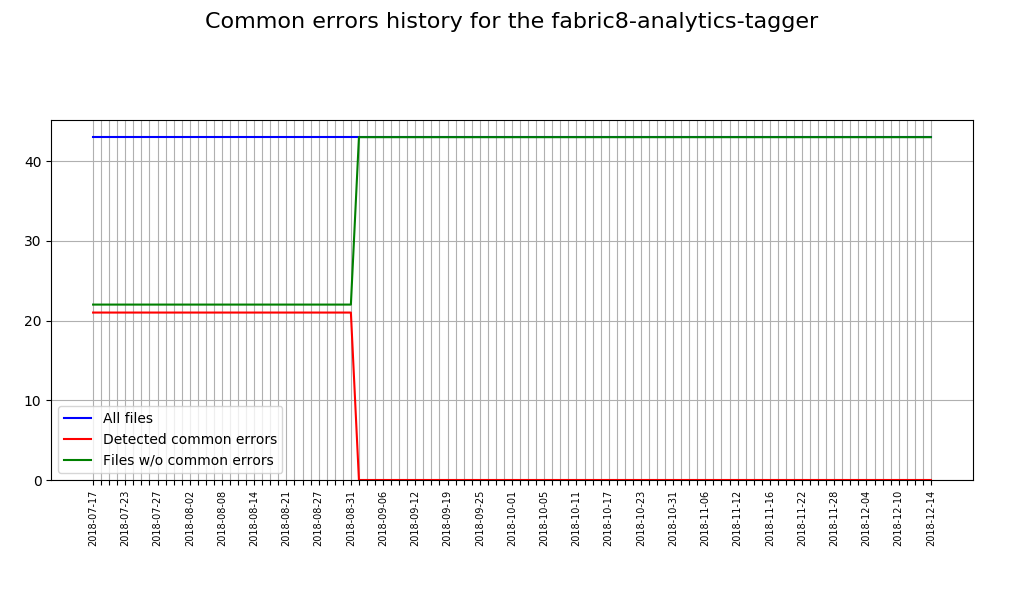

The file beside this chart, header and first rows:
Date, Total sources, Sources with issues, Correct sources
2018-07-17, 43, 21, 22
2018-07-18, 43, 21, 22
2018-07-19, 43, 21, 22
2018-07-20, 43, 21, 22
2018-07-23, 43, 21, 22
2018-07-24, 43, 21, 22
2018-07-25, 43, 21, 22
2018-07-26, 43, 21, 22
2018-07-27, 43, 21, 22
2018-07-30, 43, 21, 22
2018-07-31, 43, 21, 22
2018-08-01, 43, 21, 22
2018-08-02, 43, 21, 22
2018-08-03, 43, 21, 22
2018-08-06, 43, 21, 22
2018-08-07, 43, 21, 22
2018-08-08, 43, 21, 22
2018-08-09, 43, 21, 22
2018-08-10, 43, 21, 22
2018-08-13, 43, 21, 22
2018-08-14, 43, 21, 22
2018-08-15, 43, 21, 22
2018-08-17, 43, 21, 22
2018-08-20, 43, 21, 22
2018-08-21, 43, 21, 22
2018-08-22, 43, 21, 22
2018-08-22, 43, 21, 22
2018-08-23, 43, 21, 22
2018-08-24, 43, 21, 22
2018-08-27, 43, 21, 22
2018-08-28, 43, 21, 22
2018-08-29, 43, 21, 22
2018-08-30, 43, 21, 22
2018-08-31, 43, 21, 22
2018-09-03, 43, 0, 43
2018-09-04, 43, 0, 43
2018-09-05, 43, 0, 43
2018-09-06, 43, 0, 43
2018-09-06, 43, 0, 43
2018-09-07, 43, 0, 43
2018-09-10, 43, 0, 43
2018-09-11, 43, 0, 43
2018-09-12, 43, 0, 43
2018-09-13, 43, 0, 43
2018-09-14, 43, 0, 43
2018-09-17, 43, 0, 43
2018-09-19, 43, 0, 43
2018-09-20, 43, 0, 43
2018-09-21, 43, 0, 43
2018-09-21, 43, 0, 43
2018-09-24, 43, 0, 43
2018-09-25, 43, 0, 43
2018-09-26, 43, 0, 43
2018-09-27, 43, 0, 43
2018-09-28, 43, 0, 43
2018-10-01, 43, 0, 43
2018-10-02, 43, 0, 43
2018-10-03, 43, 0, 43
2018-10-04, 43, 0, 43
2018-10-05, 43, 0, 43
... 48 more rows
